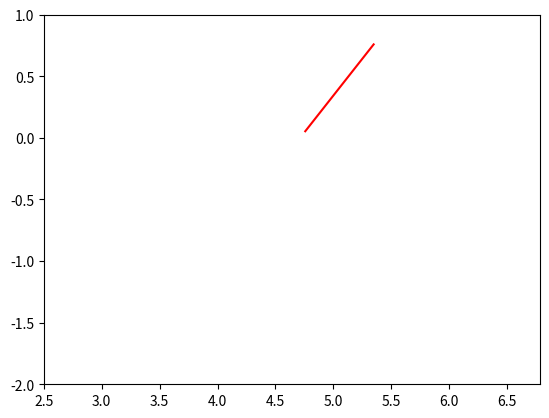

Recreate this plot in Python.
import math
import numpy as np
import matplotlib.pyplot as plt
from matplotlib.animation import FuncAnimation

fig, ax = plt.subplots()
line, = plt.plot([], [], '-', color='r', label='Ball')

ax.set_xlim(2.5,np.pi*2+0.5)
ax.set_ylim(-2, 1)

F = 100
m = 15
g = 9.81
l = 1

d = F/m/g
k = math.asin(d)
LR = k*(180/np.pi)
print(LR)

L = 3*np.pi/2 - ((np.pi/2)/90)*LR
R = 3*np.pi/2 + ((np.pi/2)/90)*LR
s = np.arange(R, L, -0.05)
v = np.arange(L, R, 0.05)
T = []

n = (2*np.pi-(3*np.pi/2))/2+(3*np.pi/2)
p = (np.pi/2)/2+2*np.pi
m = ((p-n)/90)*LR
g = n+m
f = n-m
l = np.arange(g, f, -0.05)
r = np.arange(f, g, 0.05)
TLr = []

def TT(l, r):
    for i in range(len(l)-1, 0, -1):
        h = l[i]
        TLr.append(h)
    for i in range(len(r)-1, 0, -1):
        j = r[i]
        TLr.append(j)
    return TLr
TT(l, r)

def line_move(t):
    alpha = np.arange(np.pi, 3*np.pi/2, 0.1)
    R = 0.7
    x = R*np.cos(alpha)
    y = R*np.cos(alpha)

    X = y*np.sin(t)+x*np.cos(t)+3*np.pi/2
    Y = x*np.sin(t)-y*np.cos(t)
    return X, Y

def animater(i):
    line.set_data(line_move(t=i))

ani = FuncAnimation(fig, animater, frames=TLr, interval=30)
 
ani.save('g.gif')